Run: headless pygame with SDL's dummy video driver; simulated clock (each Clock.tick advances the game by its frame time, no real sleeping); random seed 0; keys injected as events and as key.get_pressed() state; mouse plan: one left click at the window centre at the start of phase 2, then a move to the lower-right quarter at the start of phase 3.
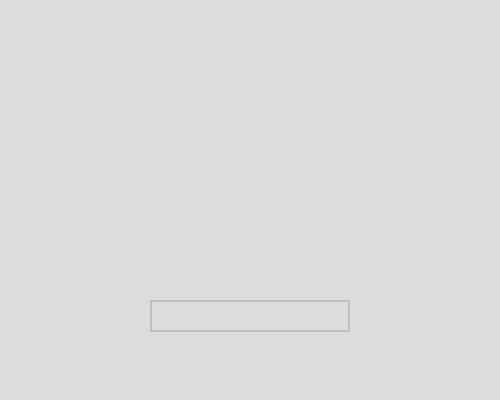
Frame 1 of 4 · flips 1–60 · no input
Frame 2 of 4 · flips 61–180 · clicked the window centre · tapped SPACE, RETURN · held RIGHT (→), D · screen unchanged from frame 1, image omitted
Frame 3 of 4 · flips 181–300 · moved the mouse to the lower-right quarter · held DOWN (↓), S · screen unchanged from frame 2, image omitted
Frame 4 of 4 · flips 301–420 · held LEFT (←), A, UP (↑), W · screen unchanged from frame 3, image omitted

The pygame program that drew these frames:

import pygame as pg

usedWords = []
targetWord = ["f", "r", "a", "n", "k"]

def guessWord(guess):
    final = []
    
    for i in range(5):
        if guess[i] == targetWord[i]:
            final.append(guess[i])
        elif guess[i] != targetWord[i] and guess[i] in targetWord:
            final.append(guess[i].upper())
        else:
            final.append("_")


        if final == targetWord:
           return (final)
                    
        elif(len(final) == 5):
            # print("your guess")
            # print(final)
            # print("-------------")
            # print("wrong letters")
            return final

    return final

def checkWord(guess):
    final = []

    for i in range(5):
        if guess[i] == targetWord[i]:
            final.append(guess[i])
            final.append(" ")
        elif guess[i] != targetWord[i] and guess[i] in targetWord:
                final.append(guess[i].upper())
                final.append(" ")
        else:
            final.append("_ ")

            
    
    return "".join(final)


def main():
    found = False

    pg.display.set_caption("Wordle")

    screen = pg.display.set_mode((500, 400))
    font = pg.font.Font(None, 32)
    font2 = pg.font.Font(None, 40)
    input_box = pg.Rect(150, 300, 200, 32)
    color_inactive = pg.Color('grey')
    color_active = pg.Color('black')
    color = color_inactive
    active = False
    text = ''
    running = True
    guesses = 5

    while running:
        
        for event in pg.event.get():
            if event.type == pg.QUIT:
                running = False
            if event.type == pg.MOUSEBUTTONDOWN:
                # If the user clicked on the input_box rect.
                if input_box.collidepoint(event.pos):
                    # Toggle the active variable.
                    active = not active
                else:
                    active = False
                
                # Change the current color of the input box.
                color = color_active if active else color_inactive

                # if they press a key and its active and there is guesses left
            if event.type == pg.KEYDOWN and active and guesses > 0:
                
                if event.key == pg.K_RETURN:
                    usedWords.append(text)
                   
                    guesses -= 1
                    attemptedWord = guessWord(text)
                    print(attemptedWord)

                    if attemptedWord == targetWord:
                        found = True
                    
                    text = ''
                elif event.key == pg.K_BACKSPACE:
                    text = text[:-1]
                else:
                    text += event.unicode
            
            
            elif guesses < 1:
                text = "        you lose"
                color = pg.Color("red")
               
            
        if found == True:
            text = "        you win"
            color = pg.Color("green")
    

        screen.fill((220, 220, 220))


        # Render the current text.
        txt_surface = font.render(text, True, color)
        screen.blit(txt_surface, (input_box.x+5, input_box.y+5))
        pg.draw.rect(screen, color, input_box, 2)


        usedWordsX = 200
        usedWordsY = 50
        for words in usedWords:
             # Render the current text.
            txt_surface = font2.render(checkWord(words), True, "black")
            # Blit the text.
            screen.blit(txt_surface, (usedWordsX, usedWordsY))
            usedWordsY += 40
            # Blit the input_box rect.

        pg.display.flip()


if __name__ == '__main__':
    pg.init()
    main()
    pg.quit()
